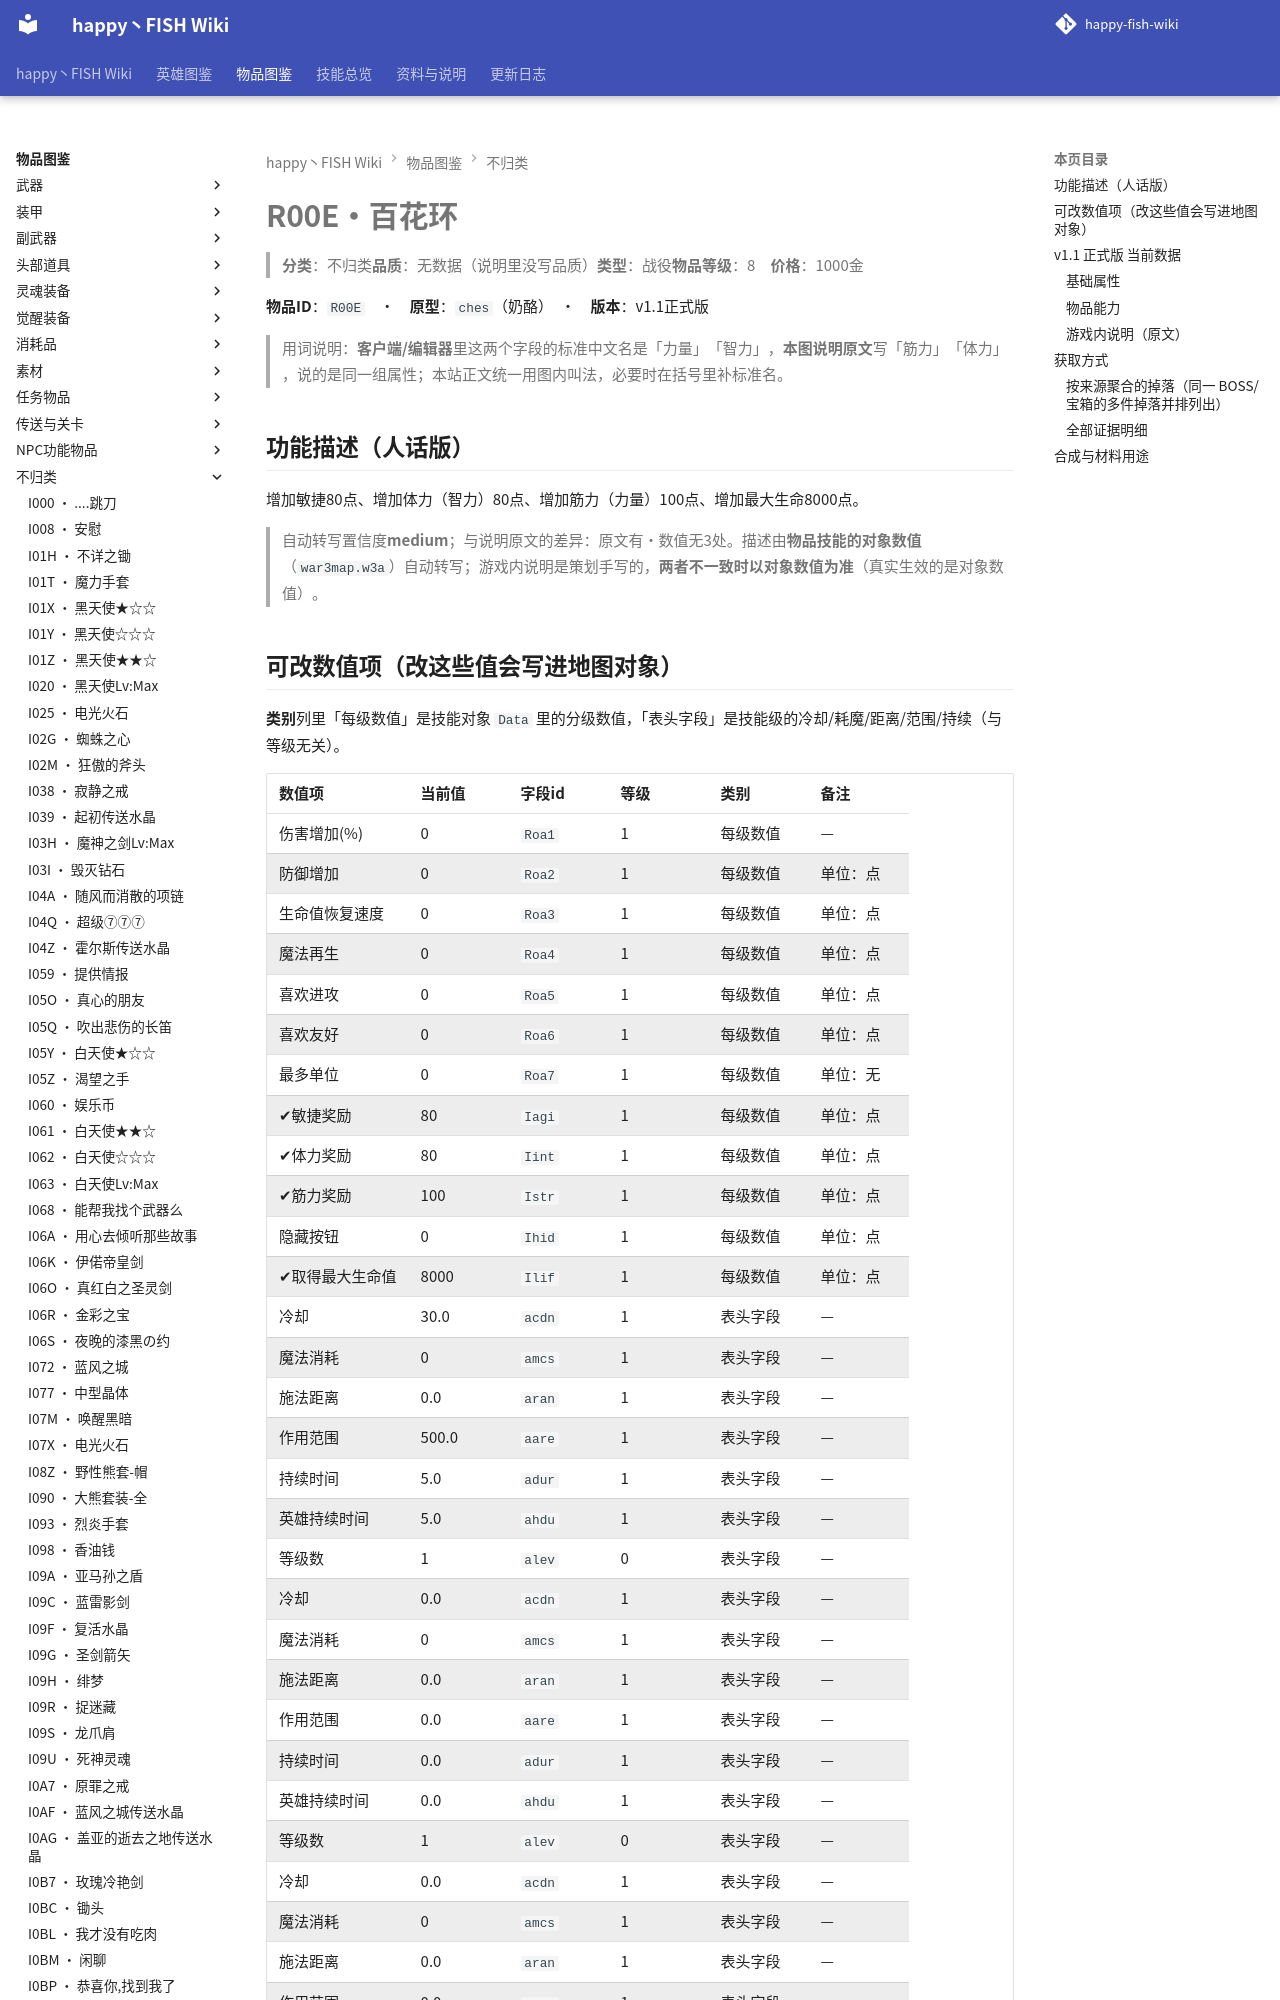

repository: slasher233/happy-fish-sao-wiki · page: items/不归类/R00E_百花环/index.html · generator: mkdocs

# R00E · 百花环

> **分类**：不归类　**品质**：无数据（说明里没写品质）　**类型**：战役　**物品等级**：8　**价格**：1000 金

**物品 ID**：`R00E`　·　**原型**：`ches`（奶酪）　·　**版本**：v1.1 正式版

> 用词说明：**客户端/编辑器**里这两个字段的标准中文名是「力量」「智力」，**本图说明原文**写「筋力」「体力」，说的是同一组属性；本站正文统一用图内叫法，必要时在括号里补标准名。

## 功能描述（人话版）

增加敏捷 80 点、增加体力（智力） 80 点、增加筋力（力量） 100 点、增加最大生命 8000 点。

> 自动转写置信度 **medium**；与说明原文的差异：原文有·数值无 3 处。
> 描述由**物品技能的对象数值**（`war3map.w3a`）自动转写；游戏内说明是策划手写的，**两者不一致时以对象数值为准**（真实生效的是对象数值）。

## 可改数值项（改这些值会写进地图对象）

**类别**列里「每级数值」是技能对象 `Data` 里的分级数值，「表头字段」是技能级的冷却/耗魔/距离/范围/持续（与等级无关）。

| 数值项 | 当前值 | 字段 id | 等级 | 类别 | 备注 |
| --- | --- | --- | --- | --- | --- |
| 伤害增加 (%) | 0 | `Roa1` | 1 | 每级数值 | — |
| 防御增加 | 0 | `Roa2` | 1 | 每级数值 | 单位：点 |
| 生命值恢复速度 | 0 | `Roa3` | 1 | 每级数值 | 单位：点 |
| 魔法再生 | 0 | `Roa4` | 1 | 每级数值 | 单位：点 |
| 喜欢进攻 | 0 | `Roa5` | 1 | 每级数值 | 单位：点 |
| 喜欢友好 | 0 | `Roa6` | 1 | 每级数值 | 单位：点 |
| 最多单位 | 0 | `Roa7` | 1 | 每级数值 | 单位：无 |
| ✔ 敏捷奖励 | 80 | `Iagi` | 1 | 每级数值 | 单位：点 |
| ✔ 体力奖励 | 80 | `Iint` | 1 | 每级数值 | 单位：点 |
| ✔ 筋力奖励 | 100 | `Istr` | 1 | 每级数值 | 单位：点 |
| 隐藏按钮 | 0 | `Ihid` | 1 | 每级数值 | 单位：点 |
| ✔ 取得最大生命值 | 8000 | `Ilif` | 1 | 每级数值 | 单位：点 |
| 冷却 | 30.0 | `acdn` | 1 | 表头字段 | — |
| 魔法消耗 | 0 | `amcs` | 1 | 表头字段 | — |
| 施法距离 | 0.0 | `aran` | 1 | 表头字段 | — |
| 作用范围 | 500.0 | `aare` | 1 | 表头字段 | — |
| 持续时间 | 5.0 | `adur` | 1 | 表头字段 | — |
| 英雄持续时间 | 5.0 | `ahdu` | 1 | 表头字段 | — |
| 等级数 | 1 | `alev` | 0 | 表头字段 | — |
| 冷却 | 0.0 | `acdn` | 1 | 表头字段 | — |
| 魔法消耗 | 0 | `amcs` | 1 | 表头字段 | — |
| 施法距离 | 0.0 | `aran` | 1 | 表头字段 | — |
| 作用范围 | 0.0 | `aare` | 1 | 表头字段 | — |
| 持续时间 | 0.0 | `adur` | 1 | 表头字段 | — |
| 英雄持续时间 | 0.0 | `ahdu` | 1 | 表头字段 | — |
| 等级数 | 1 | `alev` | 0 | 表头字段 | — |
| 冷却 | 0.0 | `acdn` | 1 | 表头字段 | — |
| 魔法消耗 | 0 | `amcs` | 1 | 表头字段 | — |
| 施法距离 | 0.0 | `aran` | 1 | 表头字段 | — |
| 作用范围 | 0.0 | `aare` | 1 | 表头字段 | — |
| 持续时间 | 0.0 | `adur` | 1 | 表头字段 | — |
| 英雄持续时间 | 0.0 | `ahdu` | 1 | 表头字段 | — |
| 等级数 | 1 | `alev` | 0 | 表头字段 | — |


**怎么改**：到需求单仓库 `happy-fish-patch-plan` 打开 `data/item_ability_data.csv`，按 `item_code` + `ability_code` + `field` + `level` 找到对应行，把目标值写进 `new_value`，同行补 `req_id` 与 `note`；或者直接在「口语需求（自然语言）」Issue 里说人话，由我落表。

> ✔ = 该数值在游戏内说明里出现过（说明与对象数值对得上）。标 `x100` 的百分比项：CSV 里的 `cur_value` 存的是**原始小数**（0.1 = 10%），`new_value` 也要填小数。

**热键**：`K`

## v1.1 正式版 当前数据
